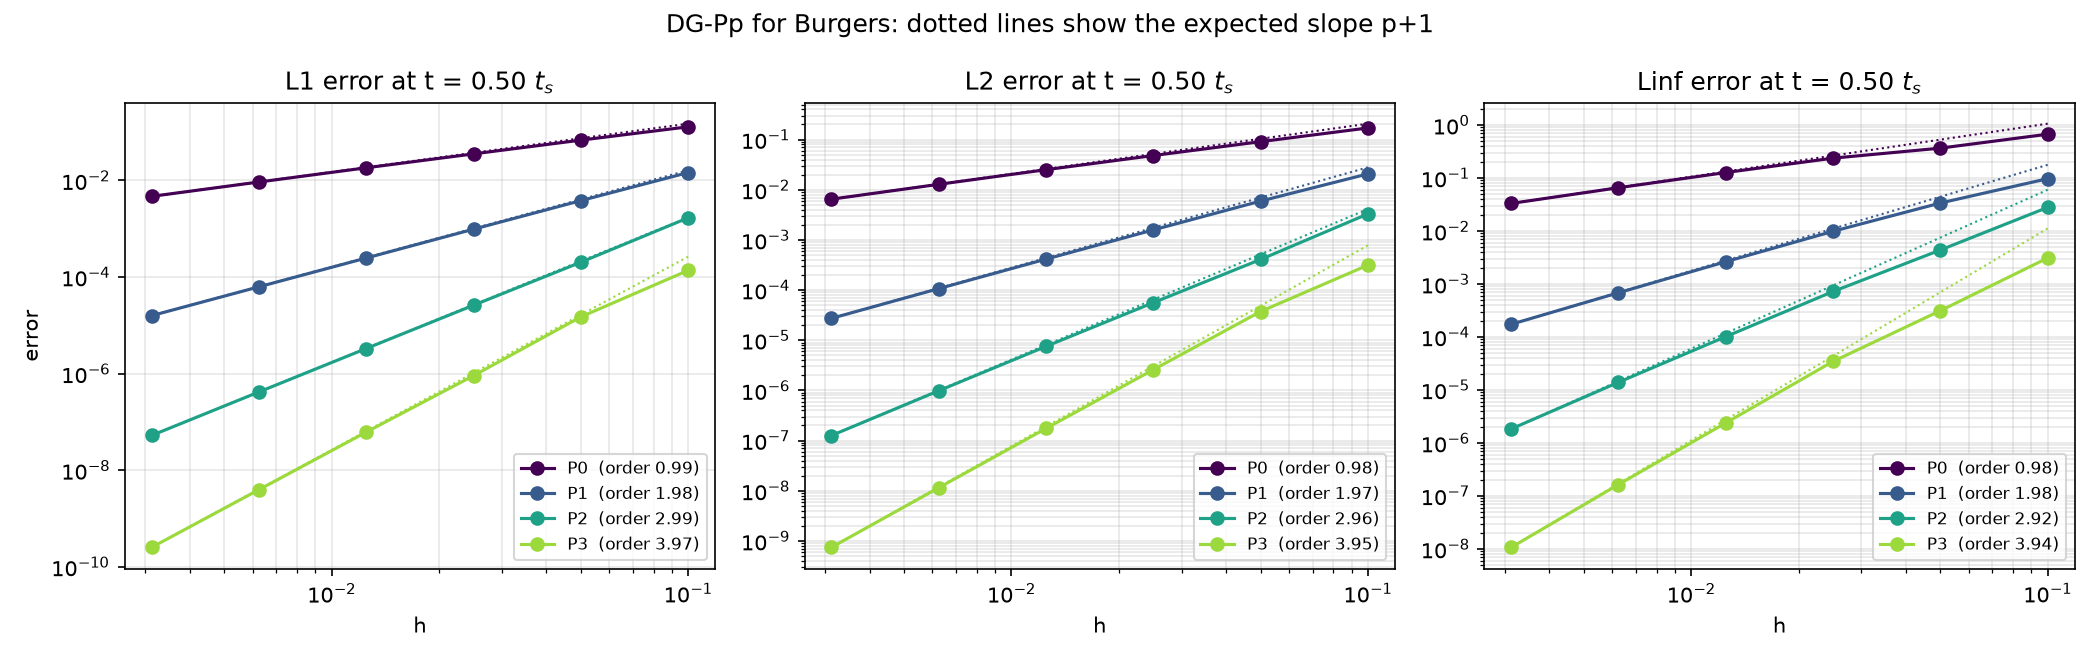

Data behind this chart, as committed beside it:
degree, cells, h, L1, order_L1, L2, order_L2, Linf, order_Linf, mass_drift, energy_change, steps, runtime_s
0, 10, 0.1, 0.1293, nan, 0.1705, nan, 0.6711, nan, 5.551115123125783e-17, -0.03578, 2, 0.0001237
0, 20, 0.05, 0.06847, 0.9168, 0.09091, 0.9074, 0.3661, 0.8743, 1.6653345369377348e-16, -0.02156, 3, 0.0001286
0, 40, 0.025, 0.03555, 0.9458, 0.04806, 0.9194, 0.2369, 0.6283, 5.551115123125783e-17, -0.01148, 6, 0.0002577
0, 80, 0.0125, 0.01831, 0.9573, 0.02509, 0.938, 0.1268, 0.9016, 1.6653345369377348e-16, -0.005894, 12, 0.0004777
0, 160, 0.00625, 0.009299, 0.9774, 0.01282, 0.9686, 0.0655, 0.9528, 3.3306690738754696e-16, -0.002991, 24, 0.001021
0, 320, 0.003125, 0.004689, 0.9878, 0.006482, 0.9839, 0.03311, 0.9843, 4.996003610813204e-16, -0.001507, 48, 0.002155
1, 10, 0.1, 0.01459, nan, 0.0207, nan, 0.09702, nan, 5.551115123125783e-17, -0.0006636, 5, 0.0002168
1, 20, 0.05, 0.003824, 1.931, 0.005944, 1.8, 0.03371, 1.525, 2.7755575615628914e-16, -0.0001022, 10, 0.0004188
1, 40, 0.025, 0.0009792, 1.966, 0.00158, 1.911, 0.009862, 1.773, 2.220446049250313e-16, -1.4272493151168408e-05, 18, 0.0007668
1, 80, 0.0125, 0.0002476, 1.984, 0.0004137, 1.933, 0.002627, 1.908, 4.440892098500626e-16, -1.8930894772895002e-06, 36, 0.001739
1, 160, 0.00625, 6.275084902649388e-05, 1.98, 0.0001068, 1.954, 0.0006818, 1.946, 1.0547118733938987e-15, -2.4397035874867967e-07, 72, 0.003709
1, 320, 0.003125, 1.5859840992379525e-05, 1.984, 2.7288104380490254e-05, 1.969, 0.0001731, 1.978, 1.9984014443252818e-15, -3.097630135728835e-08, 144, 0.009353
2, 10, 0.1, 0.001682, nan, 0.0033, nan, 0.02787, nan, 2.7755575615628914e-16, -8.89632570083565e-06, 8, 0.0003386
2, 20, 0.05, 0.0002026, 3.054, 0.0004075, 3.018, 0.004372, 2.672, 0.0, -7.124854261020275e-07, 15, 0.0006678
2, 40, 0.025, 2.6052505981321912e-05, 2.959, 5.6128704166747456e-05, 2.86, 0.0007203, 2.602, 5.551115123125783e-16, -7.142122093739545e-08, 30, 0.001304
2, 80, 0.0125, 3.307057890995831e-06, 2.978, 7.533381519131994e-06, 2.897, 0.0001012, 2.831, 8.881784197001252e-16, -8.294203379666243e-09, 60, 0.002719
2, 160, 0.00625, 4.1683107939020617e-07, 2.988, 9.830234731473957e-07, 2.938, 1.390884051999386e-05, 2.863, 1.6653345369377348e-15, -1.0192982013990104e-09, 120, 0.006874
2, 320, 0.003125, 5.236571434980746e-08, 2.993, 1.2593450633839552e-07, 2.965, 1.8320698773610644e-06, 2.924, 3.3306690738754696e-15, -1.2680245742302532e-10, 239, 0.01732
3, 10, 0.1, 0.0001373, nan, 0.0003146, nan, 0.003093, nan, 5.551115123125783e-17, -1.4819786985920125e-06, 11, 0.0004425
3, 20, 0.05, 1.4954108527635898e-05, 3.198, 3.738442585750178e-05, 3.073, 0.0003128, 3.306, 3.3306690738754696e-16, -9.423378261042004e-08, 27, 0.00113
3, 40, 0.025, 9.058361355537841e-07, 4.045, 2.5888299600090933e-06, 3.852, 3.44824906661767e-05, 3.181, 1.0547118733938987e-15, -5.890134713304462e-09, 67, 0.002953
3, 80, 0.0125, 6.144070479638752e-08, 3.882, 1.7448587409870375e-07, 3.891, 2.3810589242501123e-06, 3.856, 2.4424906541753444e-15, -3.6949204806902003e-10, 168, 0.007785
3, 160, 0.00625, 3.939778251770507e-09, 3.963, 1.1473474957838075e-08, 3.927, 1.6340984620999421e-07, 3.865, 6.106226635438361e-15, -2.311217883743666e-11, 422, 0.02403
3, 320, 0.003125, 2.517969038197812e-10, 3.968, 7.428742580499715e-10, 3.949, 1.0646920678425431e-08, 3.94, 1.582067810090848e-14, -1.468603016974157e-12, 1062, 0.09901
